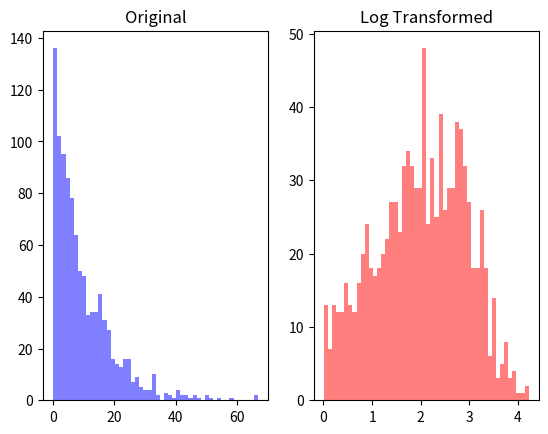

Write Python code to recreate this figure.
import numpy as np
import matplotlib.pyplot as plt

data = np.random.exponential(scale=10.0, size=1000)
# 지수분포의 평균(mean) 2.0
print(data)
print(data.shape)       # (1000,)
print(np.min(data), np.max(data))
# 0.0018484869314875166 13.900060381114514

log_data = np.log1p(data)       # np.expm1p(data) log1p의 반대 
                
                # 데이터에다 log를 씌운것 뿐이야. 얘가 있단 말이야. 으이!?!?! 으이!?!?!?!?!?!?

# [redacted]
             # [redacted]
             # 로그 0은 없지?! 만약에
             # 이 중에 하나라도 0이면 큰일은 아니지만 에러가 나거나 하다못해 warning이라도 나오겠지?!

plt.subplot(1,2,1)             
plt.hist(data, bins=50, color='blue', alpha=0.5)
plt.title('Original')

plt.subplot(1,2,2)
plt.hist(log_data, bins=50, color='red', alpha=0.5)
plt.title('Log Transformed')
plt.show()

#  x 에서 가능하다! 대신 똑같은 위치가 되야한다.
#  y 에서 가능하다! 통상 로그변환은 y에서 더 많이 해! 맞!냐아아!!!!
# [redacted]
#  앞쪽 전체적인 덩어리가 맞으면 될거아니야.
#  수치상으로는 1이나 2밖에 안되자나! linear로 더 잘 맞추겠지
#  너무 크면 log 변환 생각하고, 너무 크지도 않은데 log 변환 후 성능이 좋아질 수도 있다.
#  y 에 대한 스케일링 이라고 생각하면 됨!
# [redacted]
#  주의 할건 np.log1p를 해야 한다

